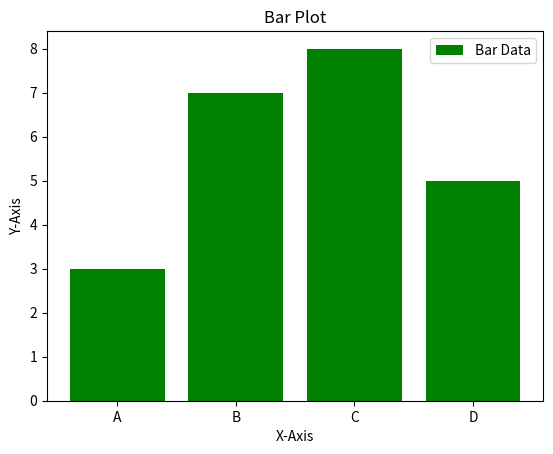

Here is the Python script that generated this plot:
import matplotlib.pyplot as plt
categories = ['A','B','C','D']
values = [3,7,8,5]
plt.bar(categories,values,color='g',label="Bar Data")
plt.title("Bar Plot")
plt.xlabel("X-Axis")
plt.ylabel("Y-Axis")
plt.legend()
plt.show()
